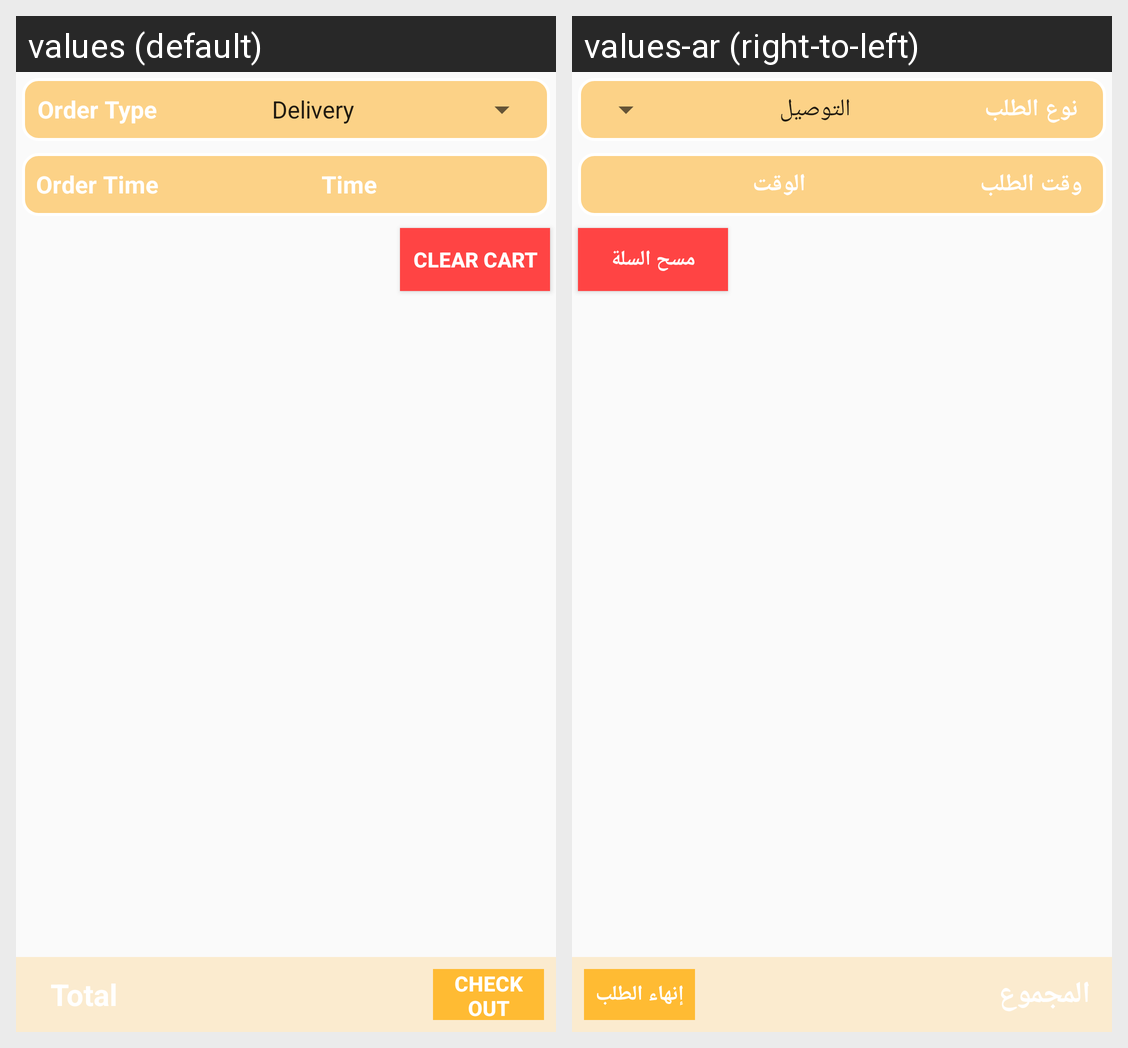

For this localized Android screen grid, give each drawn string resource with its value in every locale shown.
Android screen res/layout/fragment_cart.xml rendered under 2 locales, left to right: values (default), values-ar (right-to-left). Device: Nexus 5 (rendered at 1080×1920; each locale shown at half size, 540×960, under a caption strip naming it); theme AppTheme.
Strings drawn on this screen, with the default value and each locale's value (text and hints the layout hard-codes, and strings that could not be matched under every locale, appear in the picture but are not listed):

label_order_type
  values: Order Type
  values-ar: نوع الطلب

label_order_time
  values: Order Time
  values-ar: وقت الطلب

label_time
  values: Time
  values-ar: الوقت

label_clear_cart
  values: Clear Cart
  values-ar: مسح السلة

label_total
  values: Total
  values-ar: المجموع

label_check_out
  values: Check Out
  values-ar: إنهاء الطلب
